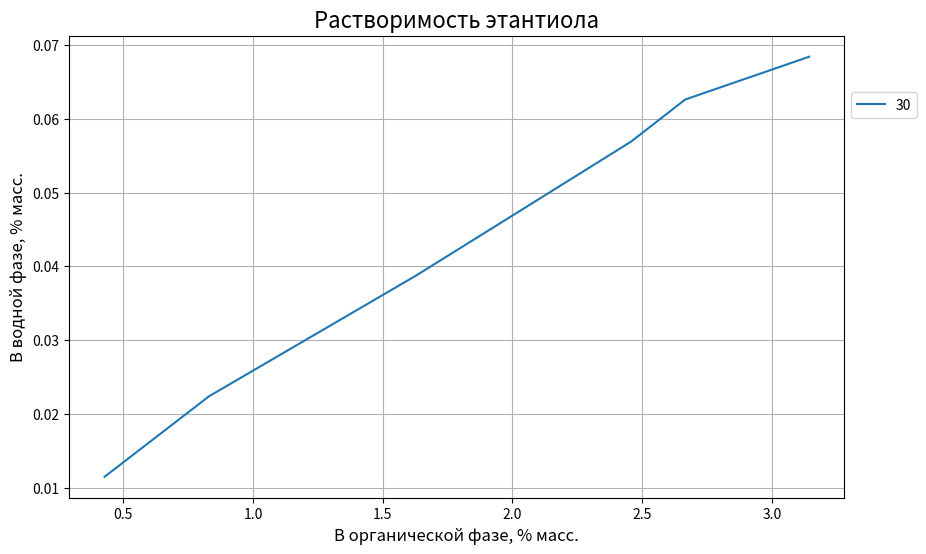

This figure's Python source:
import matplotlib.pyplot as plt
import numpy as np

sol_in_water = np.array([0.0684, 0.0626, 0.0569, 0.0479, 0.0387, 0.0224, 0.0115])
sol_in_organic = np.array([3.1441, 2.666, 2.4574, 2.0465, 1.6259, 0.8301, 0.4275])

# Построение и сохранение графика
plt.figure(figsize=(10, 6))
plt.plot(sol_in_organic, sol_in_water, label=r'30')
#plt.scatter(tau_exp1, conc1, label=f'H=0.40 м', color='red')
plt.ylabel(r'В водной фазе, % масс.', fontsize=12)
plt.xlabel(r'В органической фазе, % масс.', fontsize=12)
plt.title('Растворимость этантиола', fontsize=16)
plt.legend(loc='center left', bbox_to_anchor=(1, 0.85))
plt.grid(True)
plt.show()